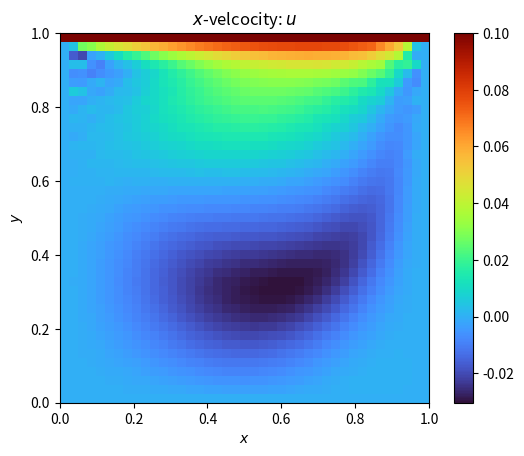
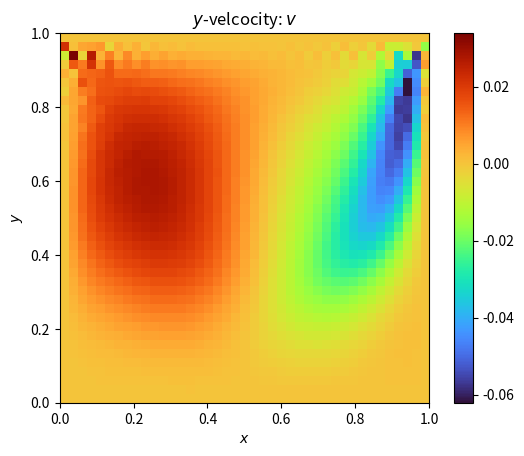
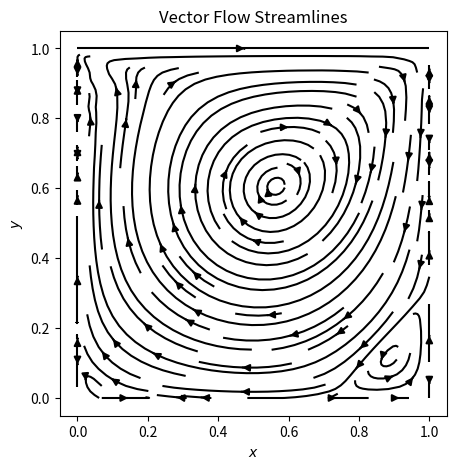

The matplotlib source for these figures, in order:
# CODE FOR LID-DRIVEN CAVITY
import numpy as np
import matplotlib.pyplot as plt
import time

gsize = 40
n = gsize
m = gsize

f = np.zeros((9, n+1, m+1))
feq = np.zeros((9, n+1, m+1))
rho = np.ones((n+1, m+1))
w = [ 4/9, 1/9, 1/9, 1/9, 1/9, 1/36, 1/36, 1/36, 1/36 ]
cx = [ 0, 1, 0, -1, 0, 1, -1, -1, 1 ]
cy = [ 0, 0, 1, 0, -1, 1, 1, -1, -1 ]
u = np.zeros((n+1, m+1))
v = np.zeros((n+1, m+1))


#uo = 0.4
sumvelo = 0.0
rhoo = 1.00
rho *= rhoo
dx = 1.0
dy = dx
dt = 1.0
Re = 400 # Reynolds Number
nu = 0.01 # CHANGING THIS VARIABLE
uo = Re*nu / m
#nu = uo * m / Re # dynamic viscosity
tau = (3*nu + 0.5)
omega = 1/tau
Ma = (dx/(m*np.sqrt(3)))*(omega-0.5)*Re
print(f"U = {uo}, Re = {Re}, Ma = {Ma}, Tau = {tau}, nu = {nu}, Grid size = {n+1} x {m+1}")
mstep = 40000 #40000
errmax = 1e-6 #1e-6

u[:,m] = uo # Moving wall BC


def collesion(u, v, f, feq, rho, omega, w, cx, cy, n, m):
    
    t1 = u[:,:]**2 + v[:,:]**2

    for k in range(9):
        
        t2 = u[:,:]*cx[k] + v[:,:]*cy[k]
        feq[k,:,:] = rho[:,:]*w[k]*(1.0 + 3.0*t2 + 4.50*t2*t2 - 1.50*t1)
        f[k,:,:] = omega*feq[k,:,:] + (1. - omega)*f[k,:,:]
    
    return feq, f
        

def streaming(f, n, m):

    # RIGHT TO LEFT
    for i in reversed(range(1, n+1)):
        f[1,i,:] = f[1,i-1,:]
    
    # LEFT TO RIGHT
    for i in range(n):
        f[3,i,:] = f[3, i+1, :]
    
    # TOP TO BOTTOM
    for j in reversed(range(1,m+1)):
        
        f[2,:,j] = f[2,:,j-1]

        for i in reversed(range(1, n+1)):
            f[5,i,j] = f[5,i-1,j-1]
        
        for i in range(n):
            f[6,i,j] = f[6, i+1, j-1]
    # END loop
    
    # BOTTOM TO TOP
    for j in range(m):
        
        f[4,:,j] = f[4,:,j+1]
        
        for i in range(n):
            f[7,i,j] = f[7, i+1, j+1]
        
        #for i in range(n, 0, -1): #n,0,-1 prevoiusly
        for i in reversed(range(1,n+1)):
            f[8,i,j] = f[8, i-1, j+1]
    # END loop
    
    return f
            
def sfbound(f, n, m, uo):
    
    # Bounce back on WEST boundary
    f[1,0,:] = f[3,0,:]
    f[5,0,:] = f[7,0,:]
    f[8,0,:] = f[6,0,:]
    # Bounce back on EAST boundary
    f[3,n,:] = f[1,n,:]
    f[7,n,:] = f[5,n,:]
    f[6,n,:] = f[8,n,:]
    
    # Bounce back on SOUTH boundary
    f[2,:,0] = f[4,:,0]
    f[5,:,0] = f[7,:,0]
    f[6,:,0] = f[8,:,0]
        
    # Moving lid, NORTH boundary
    rhon = f[0,:,m] + f[1,:,m] + f[3,:,m] + 2*(
            f[2,:,m] + f[6,:,m] + f[5,:,m])
        
    f[4,:,m] = f[2,:,m]
    f[8,:,m] = f[6,:,m] + rhon*uo/6 
    f[7,:,m] = f[5,:,m] - rhon*uo/6 
        
    return f

def rhouv(f, rho, u, v, cx, cy, n, m):
    

    rho[:,:] = np.sum(f, axis=0) # sum over all k (axis 0)
    
    # North boundary
    rho[:,m] = f[0,:,m] + f[1,:,m] + f[3,:,m] + 2*(
            f[2,:,m] + f[6,:,m] + f[5,:,m])
    
    usum = np.zeros((n+1,m))
    vsum = np.zeros((n+1,m+1))
    
    for k in range(9):
        
        usum += f[k, :, :m]*cx[k]
        vsum += f[k, :, :]*cy[k]
    
    u[:, :m] = usum/rho[:,:m]
    v[:, :] = vsum/rho[:,:]
       
    return rho, u, v
           
""" MAIN LOOP HERE """
du_plus_dv = np.zeros((n+1, m+1))

start_time = time.time()

for kk in range(1, mstep+1):

    du_plus_dv = -(u + v) # begin error computation
    
    # Execute the algorithm
    feq, f = collesion(u, v, f, feq, rho, omega, w, cx, cy, n, m)
    f = streaming(f, n, m)
    f = sfbound(f, n, m, uo) 
    rho, u, v = rhouv(f, rho, u, v, cx, cy, n, m)
    
    du_plus_dv += (u + v) # continue error computation
    err = np.amax(abs(du_plus_dv))
    
    if kk%500 == 0:
        print(kk, err)
    
    if err <= errmax:
        break

end_time = time.time()
print(f"Iterations = {kk}, Time = {np.round(end_time-start_time,2)} s, error = {err}")


u = np.rot90(u)
v = np.rot90(v)

xmin = 0
xmax = 1
ymin = 0
ymax = 1

xs = np.linspace(xmin, xmax, m+1)
ys = np.linspace(ymin, ymax, m+1)
x, y = np.meshgrid(xs, ys)

# Plot final u
plt.figure(dpi=800)
plt.imshow(u, cmap='turbo', extent = [xmin, xmax, ymin, ymax])
plt.colorbar()
plt.xlabel(r"$x$")
plt.ylabel(r"$y$")
plt.title(r"$x$-velcocity: $u$")
plt.show()

# Plot final v
plt.figure(dpi=800)
plt.imshow(v, cmap='turbo', extent = [xmin, xmax, ymin, ymax])
plt.colorbar()
plt.xlabel(r"$x$")
plt.ylabel(r"$y$")
plt.title(r"$y$-velcocity: $v$")
plt.show()


# Plot streamlines
plt.figure(figsize = (5,5), dpi = 800)
plt.streamplot(x, y, np.flipud(u), np.flipud(v), color='black')  #quiver
plt.xlabel(r"$x$")
plt.ylabel(r"$y$")
plt.title(r"Vector Flow Streamlines")
plt.show()  

N = gsize + 1
title_u = "Re=" + str(Re) + "_N=" + str(N) + "_u.txt"
title_v = "Re=" + str(Re) + "_N=" + str(N) + "_v.txt"

np.savetxt(title_u, u)
np.savetxt(title_v, v)  

half = int(np.floor(N/2))
vertical = u[:,half]
horizontal = v[half,:]

if N%2 == 0:
    
    vertical = (u[:,half] + u[:,half-1])/2
    horizontal = (v[half,:] + v[half-1,:])/2
    
# vertical centerline at num half
#"""
"""
plt.figure(dpi = 800)
plt.plot(ys, vertical, 'r')
plt.plot(ys, vertical, 'k.')
plt.title(r"$u$ along the the vertical centerline $x=0.5$")
plt.xlabel(r"$y$")
plt.ylabel(r"$x$-velocity: $u$")
plt.show()

print(f"u min is {min(vertical)}")

plt.figure(dpi = 800)
plt.plot(xs, horizontal, 'r')
plt.plot(xs, horizontal, 'k.')
plt.title(r"$v$ along the the horizontal centerline $y=0.5$")
plt.xlabel(r"$x$")
plt.ylabel(r"$y$-velocity: $v$")
plt.show()

print(f"v min is {min(horizontal)}")
print(f"v max is {max(horizontal)}")
"""

print(f"\nu min is {min(vertical*2.5)}")
print(f"v min is {min(horizontal*2.5)}")
print(f"v max is {max(horizontal*2.5)}")




    